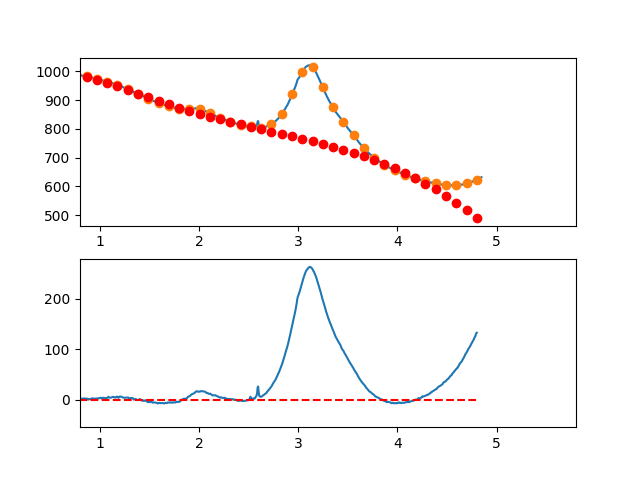

The table this chart was drawn from, first rows:
3.497376620970942263e-01, 8.962878728446071364e+00
3.549127125818158923e-01, 5.384596908720027386e+00
3.600877630665375029e-01, 2.830387844855977164e+00
3.652628135512591134e-01, -3.495596306737525083e-01
3.704378640359806685e-01, -4.359056685396126340e+00
3.756129145207023345e-01, -9.000914486838723860e+00
3.807879650054239451e-01, -1.360694420252912096e+01
3.859630154901455557e-01, -1.487895699999421595e+01
3.911380659748671662e-01, -1.834076404676204675e+01
3.963131164595887768e-01, -2.252317651035980361e+01
4.014881669443103873e-01, -2.441900555831455222e+01
4.066632174290319424e-01, -2.660106235815408127e+01
4.118382679137536084e-01, -3.118215807740568835e+01
4.170133183984752190e-01, -3.399410388359683566e+01
4.221883688831968295e-01, -3.440371094425461251e+01
4.273634193679184401e-01, -3.771479042690668848e+01
4.325384698526400507e-01, -3.940715349908055032e+01
4.377135203373616612e-01, -3.568061132830359838e+01
4.428885708220832718e-01, -2.726297508210257092e+01
4.480636213068048823e-01, -2.047105592800585327e+01
4.532386717915264929e-01, -1.256866503354035558e+01
4.584137222762481034e-01, -8.017613566233194433e+00
4.635887727609697140e-01, -6.224712693612445946e+00
4.687638232456912690e-01, -4.110773583204945680e+00
4.739388737304129906e-01, -1.525607402538526003e+00
4.791139242151345456e-01, 4.397468085983291530e-02
4.842889746998561562e-01, 4.161614994624187602e-01
4.894640251845778223e-01, 2.694141885741828446e+00
4.946390756692994328e-01, 3.882104672171067250e+00
4.998141261540209879e-01, 4.779238691222190027e+00
5.049891766387426539e-01, 7.686732775368113835e+00
5.101642271234642090e-01, 6.324775757081511074e+00
5.153392776081858750e-01, 6.690556468834756743e+00
5.205143280929074301e-01, 8.382263743100338615e+00
5.256893785776289851e-01, 7.131086412351123727e+00
5.308644290623507622e-01, 7.288213309059528910e+00
5.360394795470723173e-01, 8.139833265698598552e+00
5.412145300317938723e-01, 8.140135114740587596e+00
5.463895805165155384e-01, 9.288307688657937433e+00
5.515646310012372044e-01, 1.001653981992296849e+01
5.567396814859587595e-01, 9.912020341009451840e+00
5.619147319706804256e-01, 7.808265919120572107e+00
5.670897824554018696e-01, 6.485104560386162120e+00
5.722648329401235356e-01, 7.974692105668395925e+00
5.774398834248452017e-01, 7.340184395828600827e+00
5.826149339095667568e-01, 6.486737271727520238e+00
5.877899843942884228e-01, 6.416506574227923920e+00
5.929650348790099779e-01, 7.292648144190252424e+00
5.981400853637316439e-01, 7.220317822476545189e+00
6.033151358484533100e-01, 7.991671449948398731e+00
6.084901863331748650e-01, 8.114864867466963005e+00
6.136652368178964201e-01, 8.106053915894108286e+00
6.188402873026181972e-01, 7.774394436090688032e+00
6.240153377873396412e-01, 7.028042268919080016e+00
6.291903882720613073e-01, 6.376153255240069484e+00
6.343654387567828623e-01, 6.098883235915423029e+00
6.395404892415045284e-01, 6.436388051806716248e+00
6.447155397262261944e-01, 7.060823543775541111e+00
6.498905902109477495e-01, 8.578345552683344977e+00
6.550656406956693045e-01, 7.708109919391404219e+00
6.602406911803910816e-01, 7.259272484761368105e+00
... 809 more rows
